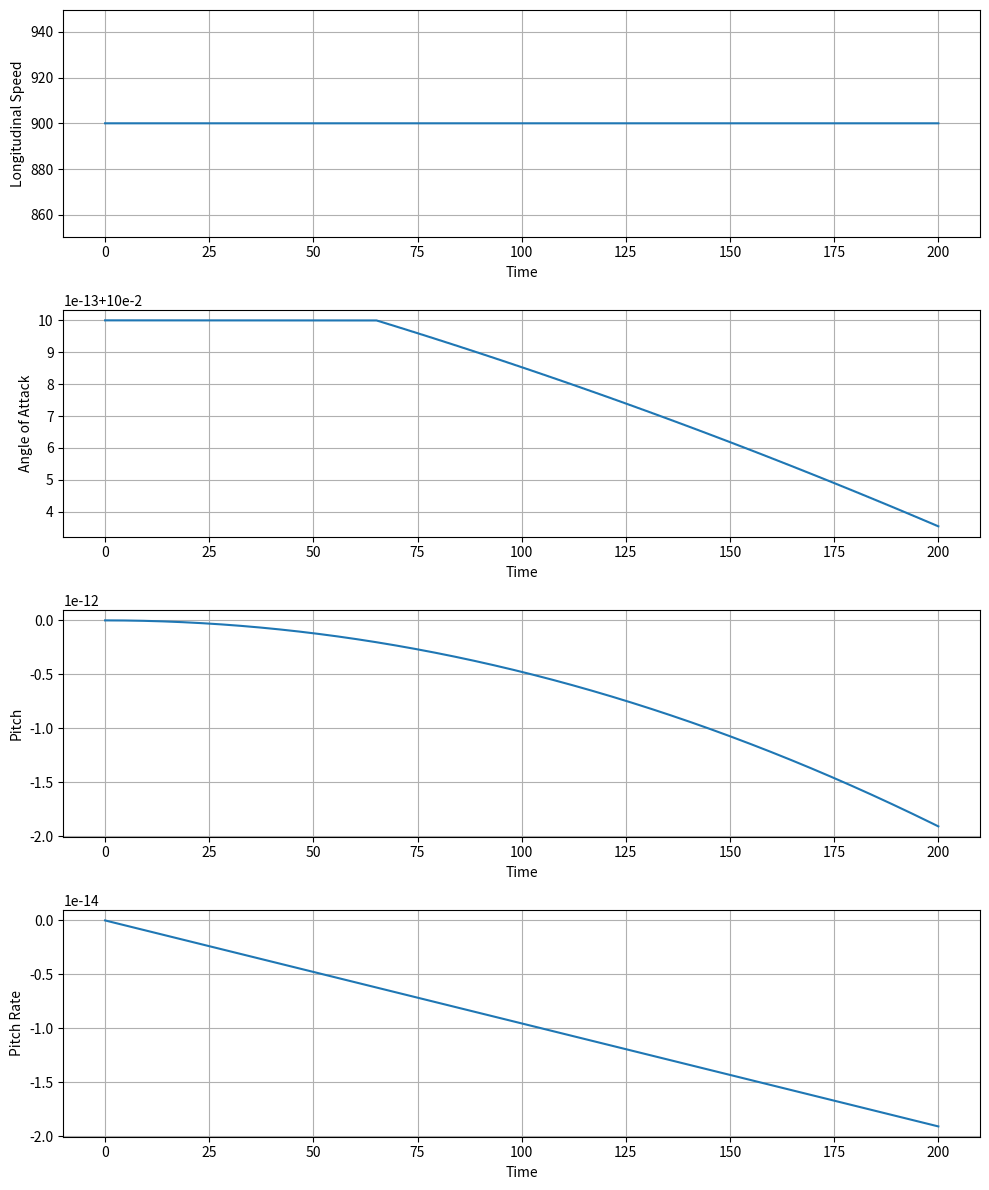

Source code (Python):
import numpy as np
import matplotlib.pyplot as plt
from scipy.optimize import fsolve
from scipy.integrate import solve_ivp
# Model parameters
mm = 26.82
JJ = 595.9
gg = 32.17
rho = 0.0011
CL = 0.5
CD = 1.59
CM = 0.5
CT = 3.75
#a0 = 1016
BB = np.zeros((2, 2))
BB[0,0] = -3.575
BB[0,1] = 0.065
BB[1,0] = -1.3
BB[1,1] = 6.5


ns = 4
ni = 3

# Initial conditions
VV = 900 # longitudinal speed
alfa = 0.1  # angle of attack
theta = 0  # pitch
qq = 0  # pitch rate


xx = np.array([[VV], [alfa], [theta], [qq]])

xx = np.squeeze(xx)

# Control inputs
uu = np.zeros((ni,1))

uu[0] = 0.0
uu[1] = 0.0
uu[2] = 0.0

#uu[0] = CD / CT  # Throttle
#uu[1] = (mm*gg - CL + BB[1,1]*BB[0,1]*CM )/(1 - (BB[1,1]*BB[0,0])/(BB[1,0]*BB[0,1]))  # Canard
#uu[2] = (-CM - BB[0,0]*uu[1])/BB[0,1]  # Elevator

uu = np.squeeze(uu)

# discretization step
dt = 1e-3

def dynamics(xx, uu, flag):
    
    # State
    # xx[0] = VV
    # xx[1] = alfa
    # xx[2] = theta
    # xx[3] = qq

    # Input
    # uu[0] = TT
    # uu[1] = CC
    # uu[2] = EE
    
    # Initialization
    xxp = np.zeros((ns,))
    
    VV, alfa, theta, qq = xx #state variables

    TT, CC, EE = uu #control inputs

    LL = 0.5 * CL * rho * VV**2 #Lift
    DD = 0.5 * CD * rho * VV**2 #Drag
    Ma = 0.5 * CM * rho * VV**2 #pitching moment

    Th = 0.5 * rho * VV**2 * CT * TT #Control Thrust
    L_delta = 0.5 * rho * VV**2 * (BB[0,0] * CC + BB[0,1] * EE) #Control Lift
    M_delta = 0.5 * rho * VV**2 * (BB[1,0] * CC + BB[1,1] * EE)  #Control Moment

    # Dynamics with the forward Euler method

    if flag:
        xxp[0] = xx[0] + dt * (Th * np.cos(alfa) - DD - mm * gg * np.sin(theta - alfa)) / mm
        xxp[1] = xx[1] + dt * (qq - (Th * np.sin(alfa) + LL + L_delta - mm * gg * np.cos(theta - alfa)) / (mm * VV))
        xxp[2] = xx[2] + dt * qq
        xxp[3] = xx[3] + dt * ((M_delta + Ma) / JJ)
    else:
        xxp[0] = dt * (0.5 * rho * VV**2 * CT * TT * np.cos(alfa) - DD - mm * gg * np.sin(theta - alfa)) / mm
        xxp[1] = dt * (qq - (0.5 * rho * VV**2 * CT * TT * np.sin(alfa) + LL + L_delta - mm * gg * np.cos(theta - alfa)) / (mm * VV))
        xxp[2] = dt * qq
        xxp[3] = dt * (M_delta + Ma) / JJ

    return xxp

def jacobian(xx, uu):
    
    VV, alfa, theta, qq = xx #state variables
    TT, CC, EE = uu #control inputs

    fu = np.zeros((ni, ns))
    fx = np.zeros((ns, ns))

    #df1
    fx[0,0] = 1 + dt * (rho * CT * TT * np.cos(alfa) * VV - CD * rho * VV) / mm
    fx[1,0] = dt * (-0.5 * rho * VV**2 * CT * TT * np.sin(alfa) + mm*gg*np.cos(theta-alfa)) / mm
    fx[2,0] = dt * (-gg*np.cos(theta-alfa))
    fx[3,0] = 0

    fu[0,0] = dt * (0.5 * VV**2 * rho * CT * np.cos(alfa)) / mm
    fu[1,0] = 0
    fu[2,0] = 0

    #df2
    fx[0,1] = dt * (rho * CT * TT * np.sin(alfa) + CL * rho + rho * (BB[0,0] * CC + BB[0,1] * EE) + mm*gg*np.cos(alfa)*VV**2) / (2*mm)
    fx[1,1] = 1 - dt * (-0.5 * VV * rho * CT *TT * np.cos(alfa) - (1/VV)*mm*gg*np.sin(theta-alfa)) / (mm)
    fx[2,1] = dt * (-gg*np.sin(theta-alfa)) / (VV)
    fx[3,1] = dt

    fu[0,1] = dt * (-0.5 * VV * rho * CT * np.sin(alfa)) / (mm)
    fu[1,1] = dt * (-0.5 * rho * VV * (BB[0,0])) / mm
    fu[2,1] = dt * (-0.5 * rho * VV * (BB[0,1])) / mm

    #df3
    fx[0,2] = 0
    fx[1,2] = 0
    fx[2,2] = 1
    fx[3,2] = dt

    fu[0,2] = 0
    fu[1,2] = 0
    fu[2,2] = 0

    #df4
    fx[0,3] = dt * (rho * VV * CM + rho * VV * (BB[1,0] * CC + BB[1,1] * EE))/JJ
    fx[1,3] = 0
    fx[2,3] = 0
    fx[3,3] = 1

    fu[0,3] = 0
    fu[1,3] = dt * (0.5 * rho * VV * BB[1,0]) / JJ
    fu[2,3] = dt * (0.5 * rho * VV * BB[1,1]) / JJ

    return fx , fu

#def func1(xx):
    xx_full = np.zeros((ns,))
    xx_full[0] = VV
    xx_full[1] = alfa
    np.append(xx_full, xx,0)
    xx = dynamics(xx_full, uu, 0)
    return (xx[2:])

def func(uu):
    result = dynamics(xx, uu, 0)
    new=np.append(result[0:2], result[3])
    return new 
    

def find_equilibria(u_guess):
    
    # Use fsolve to find the equilibria
    equilibrium_states = fsolve(func, u_guess)
    return equilibrium_states

equilibrium_states = find_equilibria(uu)

print(f"Equilibrium States: {equilibrium_states}")

uu = equilibrium_states

# Define time steps
num_steps = 200000
time = np.arange(0, num_steps * dt, dt)

# Initialize arrays to store state variables
VV_values = np.zeros(num_steps)
alfa_values = np.zeros(num_steps)
theta_values = np.zeros(num_steps)
qq_values = np.zeros(num_steps)
Mach_values = np.zeros(num_steps)

# Simulate dynamics over time

print(f"Initial States: {xx}")
##
for i in range(num_steps):
    VV_values[i] = xx[0]
    alfa_values[i] = xx[1]
    theta_values[i] = xx[2]
    qq_values[i] = xx[3]
    xx = dynamics(xx, uu, 1)
    #Mach_values[i] = xx[0] / a0
##
print(f"Final States: {xx}")

# Plot state variables
plt.figure(figsize=(10, 12))

# Plot Longitudinal Speed
plt.subplot(4, 1, 1)
plt.plot(time, VV_values)
plt.xlabel('Time')
plt.ylabel('Longitudinal Speed')
plt.grid(True)

# Plot Angle of Attack
plt.subplot(4, 1, 2)
plt.plot(time, alfa_values)
plt.xlabel('Time')
plt.ylabel('Angle of Attack')
plt.grid(True)

# Plot Pitch
plt.subplot(4, 1, 3)
plt.plot(time, theta_values)
plt.xlabel('Time')
plt.ylabel('Pitch')
plt.grid(True)

# Plot Pitch Rate
plt.subplot(4, 1, 4)
plt.plot(time, qq_values)
plt.xlabel('Time')
plt.ylabel('Pitch Rate')
plt.grid(True)

plt.tight_layout()
plt.show()
